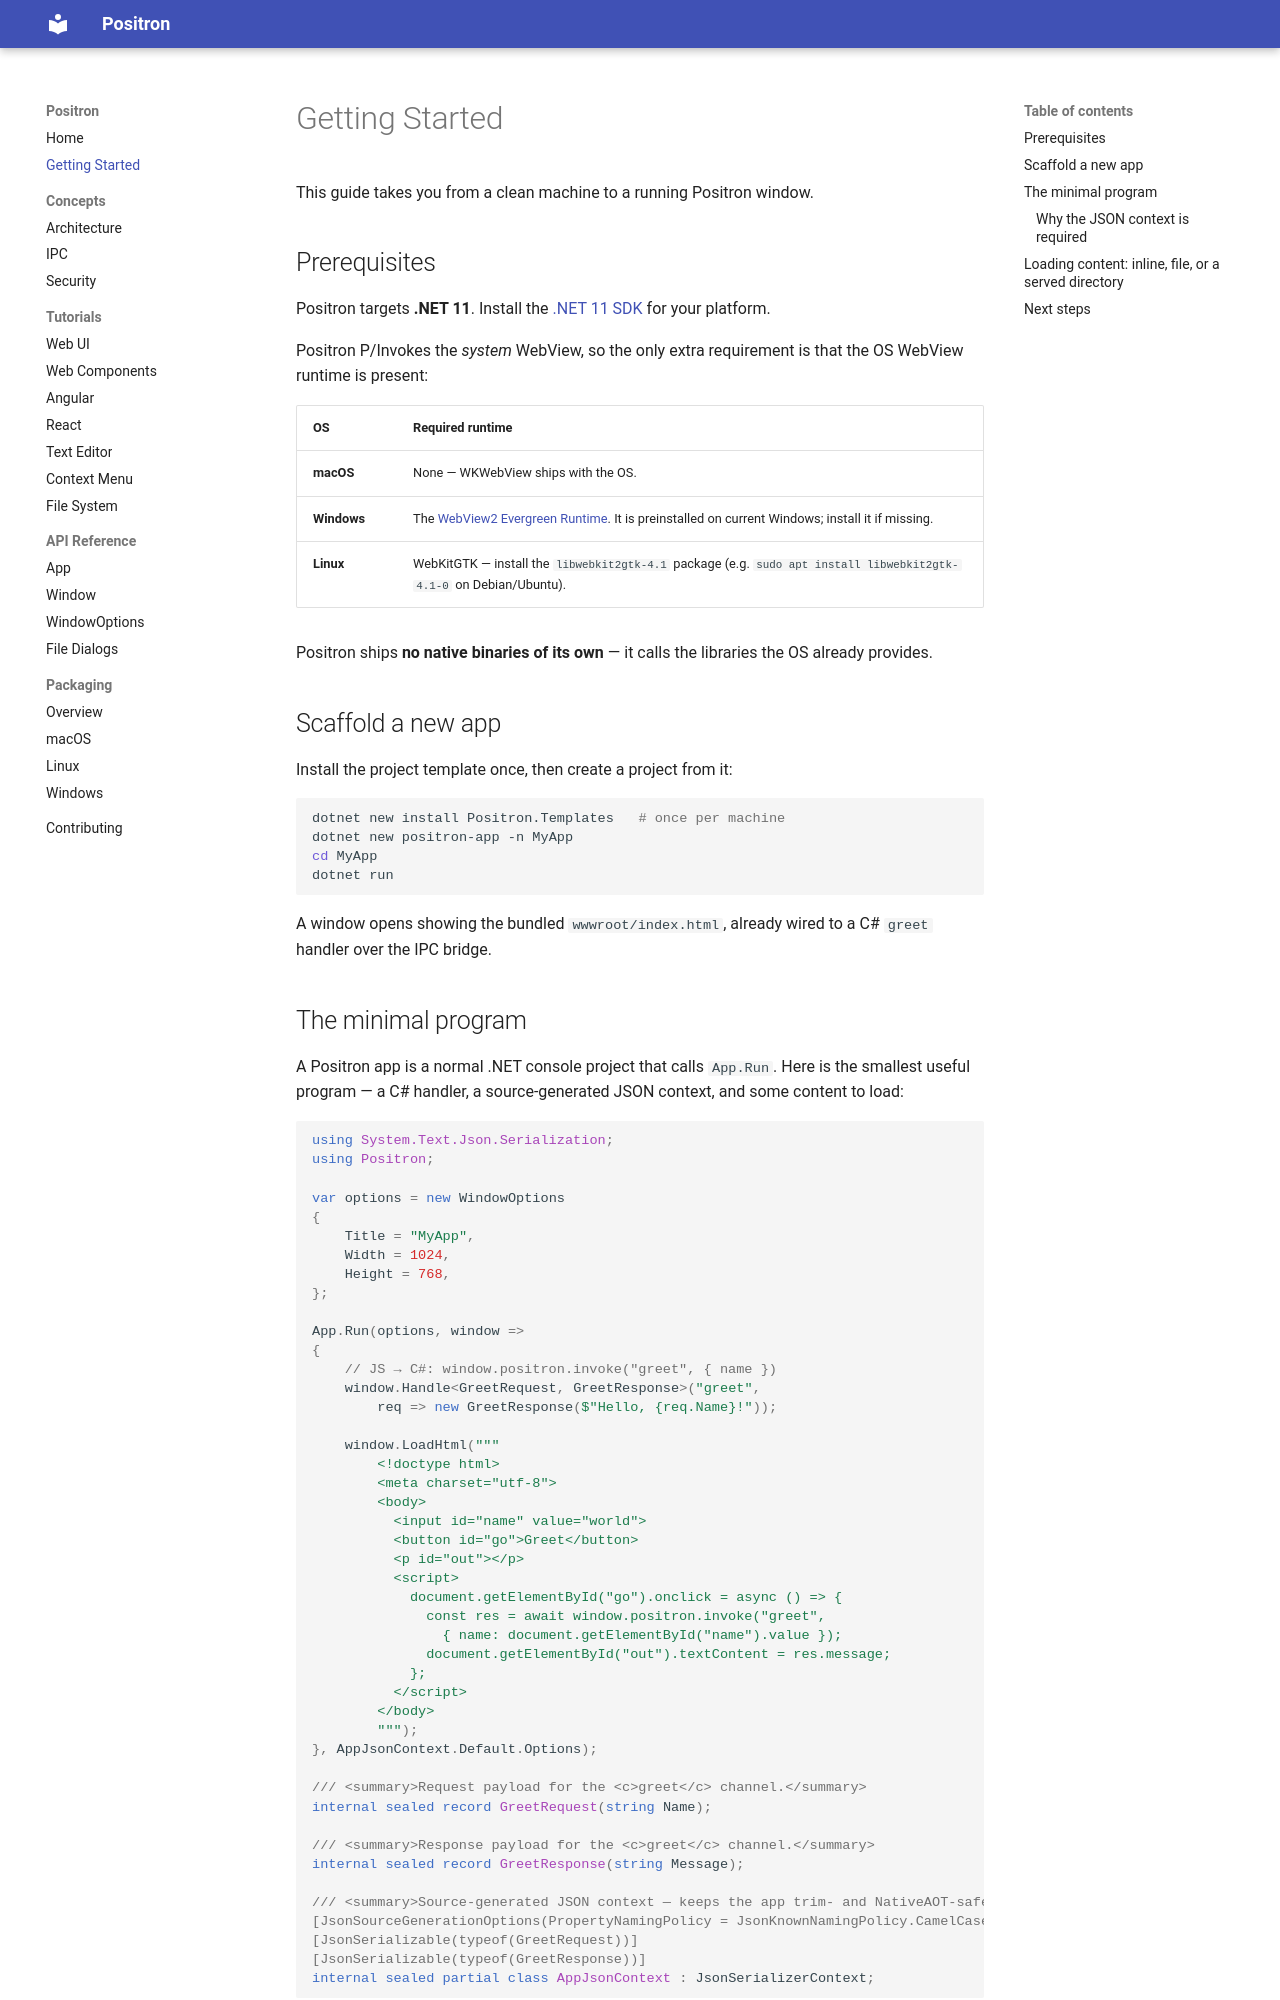

repository: bbogovich/Positron · page: getting-started/index.html · generator: mkdocs

# Getting Started

This guide takes you from a clean machine to a running Positron window.

## Prerequisites

Positron targets **.NET 11**. Install the [.NET 11 SDK](https://dotnet.microsoft.com/download)
for your platform.

Positron P/Invokes the *system* WebView, so the only extra requirement is that the OS WebView
runtime is present:

| OS | Required runtime |
|----|------------------|
| **macOS** | None — WKWebView ships with the OS. |
| **Windows** | The [WebView2 Evergreen Runtime](https://developer.microsoft.com/microsoft-edge/webview2/). It is preinstalled on current Windows; install it if missing. |
| **Linux** | WebKitGTK — install the `libwebkit2gtk-4.1` package (e.g. `sudo apt install libwebkit2gtk-4.1-0` on Debian/Ubuntu). |

Positron ships **no native binaries of its own** — it calls the libraries the OS already
provides.

## Scaffold a new app

Install the project template once, then create a project from it:

```bash
dotnet new install Positron.Templates   # once per machine
dotnet new positron-app -n MyApp
cd MyApp
dotnet run
```

A window opens showing the bundled `wwwroot/index.html`, already wired to a C# `greet`
handler over the IPC bridge.

## The minimal program

A Positron app is a normal .NET console project that calls `App.Run`. Here is the smallest
useful program — a C# handler, a source-generated JSON context, and some content to load:

```csharp
using System.Text.Json.Serialization;
using Positron;

var options = new WindowOptions
{
    Title = "MyApp",
    Width = 1024,
    Height = 768,
};

App.Run(options, window =>
{
    // JS → C#: window.positron.invoke("greet", { name })
    window.Handle<GreetRequest, GreetResponse>("greet",
        req => new GreetResponse($"Hello, {req.Name}!"));

    window.LoadHtml("""
        <!doctype html>
        <meta charset="utf-8">
        <body>
          <input id="name" value="world">
          <button id="go">Greet</button>
          <p id="out"></p>
          <script>
            document.getElementById("go").onclick = async () => {
              const res = await window.positron.invoke("greet",
                { name: document.getElementById("name").value });
              document.getElementById("out").textContent = res.message;
            };
          </script>
        </body>
        """);
}, AppJsonContext.Default.Options);

/// <summary>Request payload for the <c>greet</c> channel.</summary>
internal sealed record GreetRequest(string Name);

/// <summary>Response payload for the <c>greet</c> channel.</summary>
internal sealed record GreetResponse(string Message);

/// <summary>Source-generated JSON context — keeps the app trim- and NativeAOT-safe.</summary>
[JsonSourceGenerationOptions(PropertyNamingPolicy = JsonKnownNamingPolicy.CamelCase)]
[JsonSerializable(typeof(GreetRequest))]
[JsonSerializable(typeof(GreetResponse))]
internal sealed partial class AppJsonContext : JsonSerializerContext;
```
